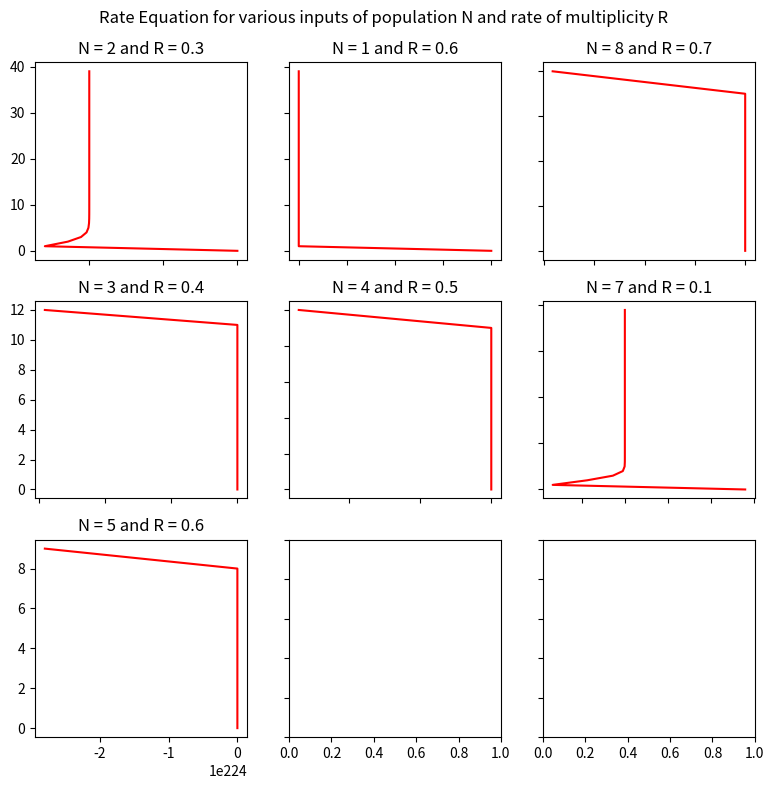

Here is the Python script that generated this plot:
import numpy as np
import matplotlib.pyplot as plt
import random

def rate_plotter():
    arg_list = {}
    ranger = random.randint(1, 8)

    for i in range(ranger):
        n = random.randint(1, 8)
        r = round(random.uniform(0, 1), 1)
        arg_list[n] = r

    num_plots = len(arg_list)
    ncols = int(np.ceil(np.sqrt(num_plots)))
    nrows = int(np.ceil(num_plots / ncols))

    fig, axs = plt.subplots(nrows, ncols, figsize=(8, 8))
    fig.suptitle('Rate Equation for various inputs of population N and rate of multiplicity R')

    for i, (n, r) in enumerate(arg_list.items()):
        n1 = n
        array_holder = []
        for _ in range(40):
            array_holder.append(n)
            n = r * n * (1 - n)

        x = np.array(array_holder)
        y = np.array(range(40))

        row = i // ncols
        col = i % ncols
        axs[row, col].plot(x, y, color="red")
        axs[row, col].set_title(f"N = {n1} and R = {r}")

    for ax in axs.flat:
        ax.label_outer()

    plt.tight_layout()
    plt.show()

rate_plotter()
